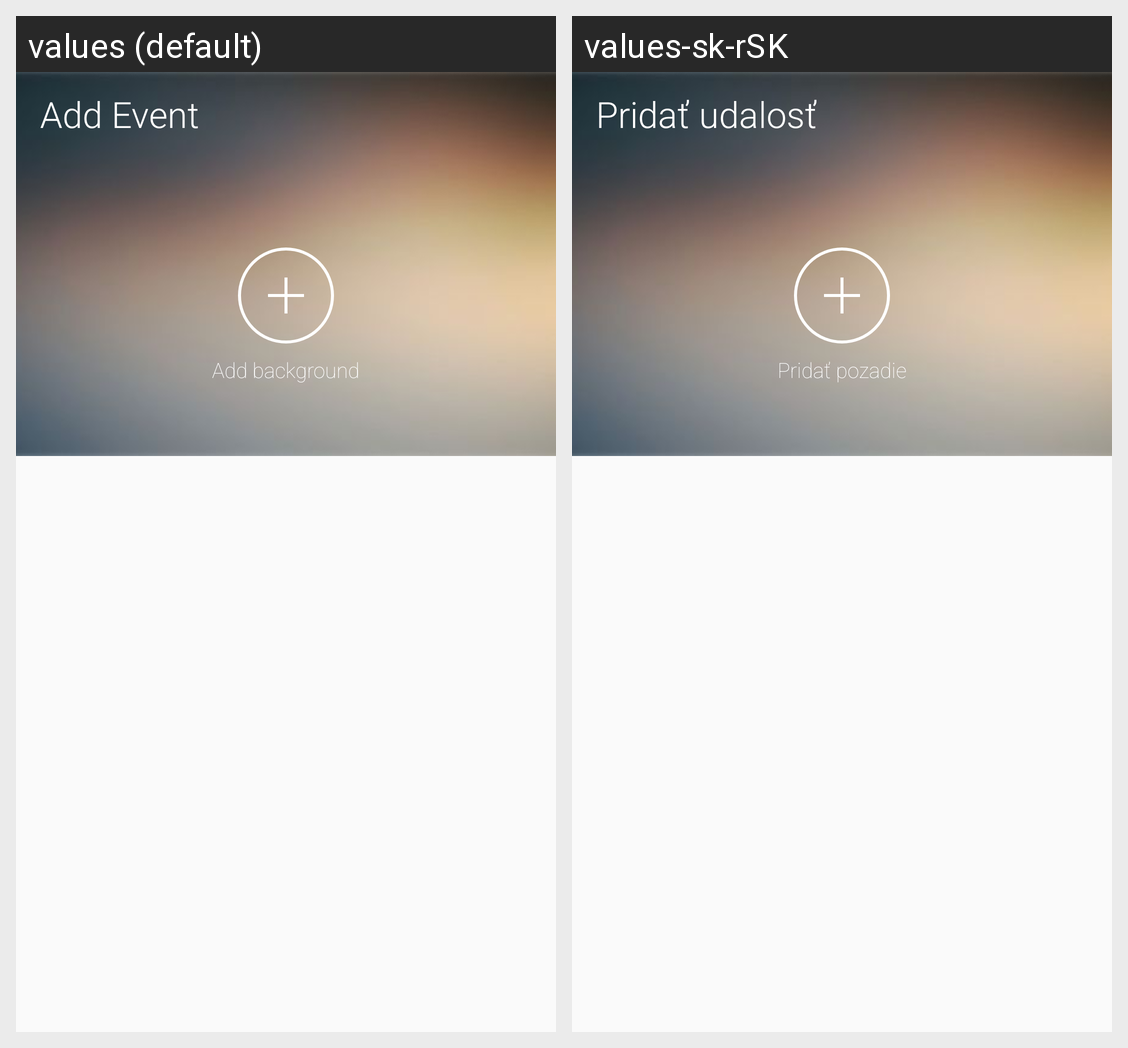

This grid shows one Android layout under two languages. Give, for every string resource on the screen, its name, the default text and each shown locale's text.
Android screen res/layout/app_bar_add_event.xml rendered under 2 locales, left to right: values (default), values-sk-rSK. Device: Nexus 5 (rendered at 1080×1920; each locale shown at half size, 540×960, under a caption strip naming it); theme AppTheme.NoActionBar.
Strings drawn on this screen, with the default value and each locale's value (text and hints the layout hard-codes, and strings that could not be matched under every locale, appear in the picture but are not listed):

add_background
  values: Add background
  values-sk-rSK: Pridať pozadie

add_event
  values: Add Event
  values-sk-rSK: Pridať udalosť
